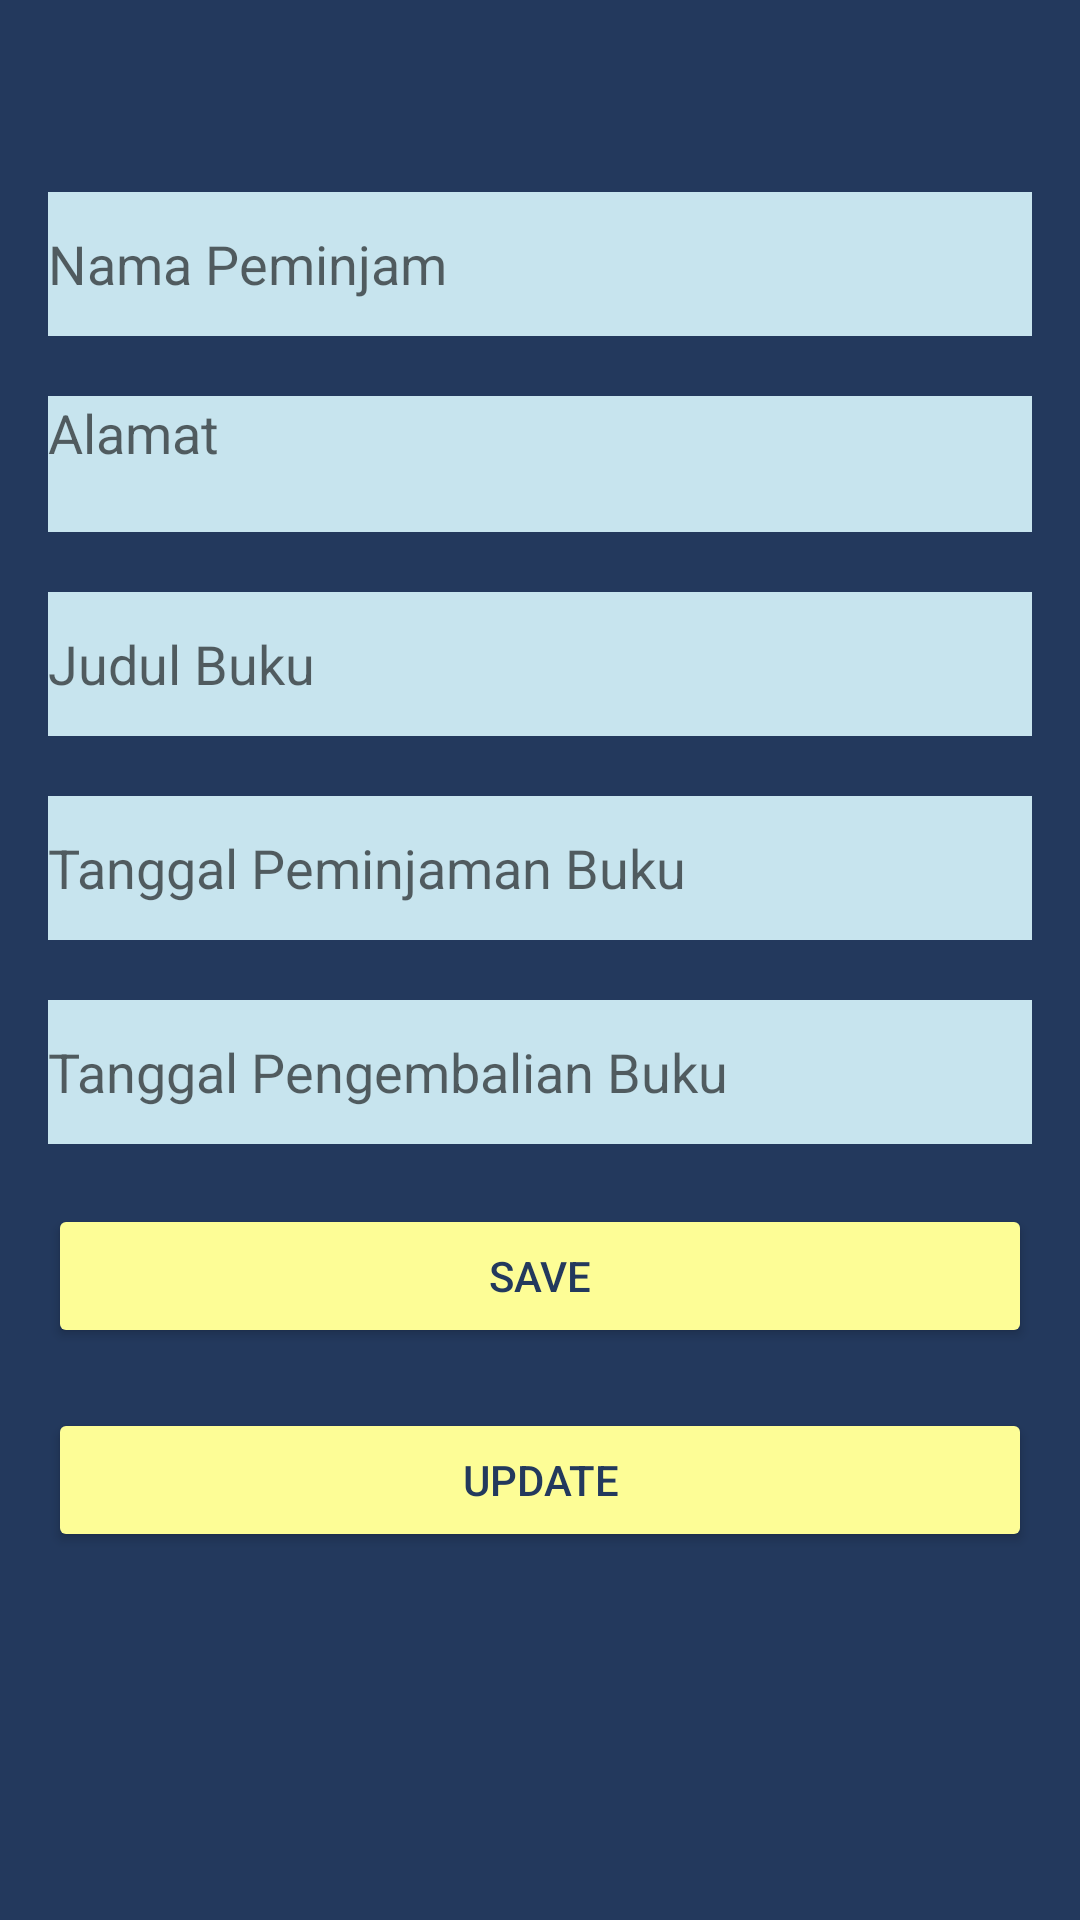

The Android layout XML behind this screen, and the referenced resources:
<!-- AndroidManifest.xml: application theme Theme.UGD3_Kelompok19 -->
<!-- res/layout/activity_edit.xml -->
<?xml version="1.0" encoding="utf-8"?>
<androidx.constraintlayout.widget.ConstraintLayout
    xmlns:android="http://schemas.android.com/apk/res/android"
    xmlns:app="http://schemas.android.com/apk/res-auto"
    xmlns:tools="http://schemas.android.com/tools"
    android:layout_width="match_parent"
    android:layout_height="match_parent"
    android:background="@color/darkBlue"
    tools:context=".EditActivity">

    <EditText
        android:id="@+id/edit_namaPeminjam"
        android:layout_width="match_parent"
        android:layout_height="wrap_content"
        android:layout_marginTop="64dp"
        android:hint="Nama Peminjam"
        android:minHeight="48dp"
        android:layout_marginStart="16dp"
        android:background="@color/softBlue"
        android:layout_marginEnd="16dp"
        android:layout_marginBottom="32dp"
        app:layout_constraintEnd_toEndOf="parent"
        app:layout_constraintStart_toStartOf="parent"
        app:layout_constraintTop_toTopOf="parent"
        />


    <EditText
        android:id="@+id/edit_alamat"
        android:layout_width="match_parent"
        android:layout_height="wrap_content"
        android:hint="Alamat"
        android:minLines="2"
        android:background="@color/softBlue"
        app:layout_goneMarginTop="16dp"
        android:layout_marginStart="16dp"
        android:layout_marginEnd="16dp"
        app:layout_constraintStart_toStartOf="parent"
        app:layout_constraintEnd_toEndOf="parent"
        app:layout_constraintTop_toBottomOf="@+id/edit_namaPeminjam"
        android:layout_marginTop="20dp"
        android:gravity="top"
        />

    <EditText
        android:id="@+id/edit_judulBuku"
        android:layout_width="match_parent"
        android:layout_height="wrap_content"
        android:hint="Judul Buku"
        android:layout_marginStart="16dp"
        android:layout_marginEnd="16dp"
        android:background="@color/softBlue"
        android:minHeight="48dp"
        android:layout_marginTop="20dp"
        app:layout_constraintStart_toStartOf="parent"
        app:layout_constraintEnd_toEndOf="parent"
        app:layout_constraintTop_toBottomOf="@+id/edit_alamat"
        />

    <EditText
        android:id="@+id/edit_tanggalPinjam"
        android:layout_width="match_parent"
        android:layout_height="wrap_content"
        android:layout_marginStart="16dp"
        android:layout_marginEnd="16dp"
        android:background="@color/softBlue"
        android:textColor="@color/darkBlue"
        android:hint="Tanggal Peminjaman Buku"
        android:layout_marginTop="20dp"
        android:minHeight="48dp"
        app:layout_constraintStart_toStartOf="parent"
        app:layout_constraintEnd_toEndOf="parent"
        app:layout_constraintTop_toBottomOf="@+id/edit_judulBuku"
        />

    <EditText
        android:id="@+id/edit_tanggalKembali"
        android:layout_width="match_parent"
        android:layout_marginStart="16dp"
        android:layout_marginEnd="16dp"
        android:layout_height="wrap_content"
        android:layout_marginBottom="17dp"
        android:hint="Tanggal Pengembalian Buku"
        android:background="@color/softBlue"
        android:layout_marginTop="20dp"
        android:minHeight="48dp"
        app:layout_constraintStart_toStartOf="parent"
        app:layout_constraintEnd_toEndOf="parent"
        app:layout_constraintTop_toBottomOf="@+id/edit_tanggalPinjam"
        />

    <Button
        android:id="@+id/btnSave"
        android:layout_width="0dp"
        android:layout_height="wrap_content"
        android:text="SAVE"
        android:backgroundTint="@color/softYellow"
        android:textColor="@color/darkBlue"
        app:layout_constraintStart_toStartOf="parent"
        app:layout_constraintEnd_toEndOf="parent"
        app:layout_constraintTop_toBottomOf="@+id/edit_tanggalKembali"
        android:layout_marginTop="20dp"
        android:layout_marginStart="16dp"
        android:layout_marginEnd="16dp"
        />

    <Button
        android:id="@+id/btnUpdate"
        android:layout_width="0dp"
        android:layout_height="wrap_content"
        android:text="UPDATE"
        android:backgroundTint="@color/softYellow"
        android:textColor="@color/darkBlue"
        android:layout_marginStart="16dp"
        android:layout_marginEnd="16dp"
        app:layout_constraintStart_toStartOf="parent"
        app:layout_constraintEnd_toEndOf="parent"
        app:layout_constraintTop_toBottomOf="@+id/btnSave"
        android:layout_marginTop="20dp"
        />
</androidx.constraintlayout.widget.ConstraintLayout>
<!-- resources referenced by this layout -->
<resources>
  <color name="darkBlue">#23395d</color>
  <color name="softBlue">#C7E4EE</color>
  <color name="softYellow">#FDFD96</color>
  <style name="Theme.UGD3_Kelompok19" parent="Theme.MaterialComponents.DayNight.NoActionBar">
          
          <item name="colorPrimary">@color/purple_500</item>
          <item name="colorPrimaryVariant">@color/purple_700</item>
          <item name="colorOnPrimary">@color/white</item>
          
          <item name="colorSecondary">@color/teal_200</item>
          <item name="colorSecondaryVariant">@color/teal_700</item>
          <item name="colorOnSecondary">@color/black</item>
          
          <item name="android:statusBarColor" tools:targetApi="l">?attr/colorPrimaryVariant</item>
          
      </style>
  <color name="purple_500">#FF6200EE</color>
  <color name="purple_700">#FF3700B3</color>
  <color name="white">#FFFFFFFF</color>
  <color name="teal_200">#FF03DAC5</color>
  <color name="teal_700">#FF018786</color>
  <color name="black">#FF000000</color>
</resources>
